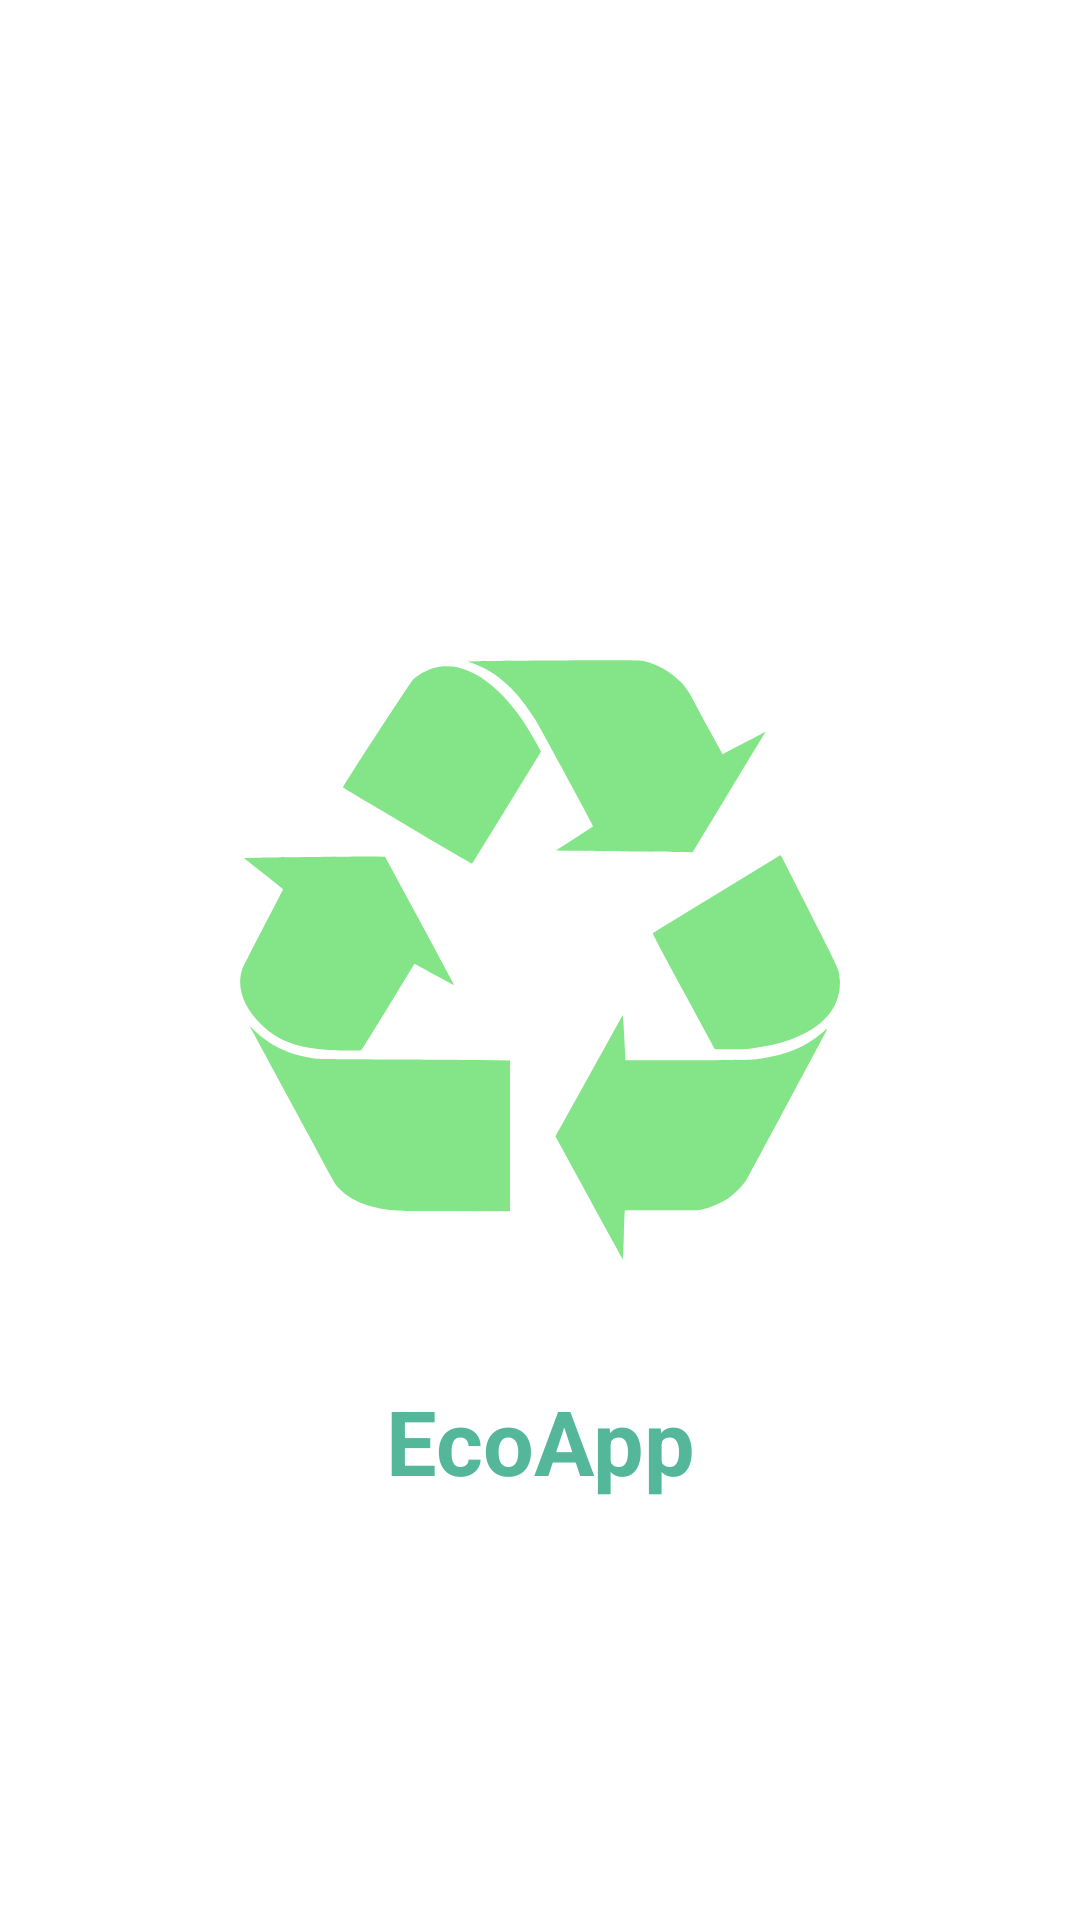

Write the Android layout XML for this screen, with the resource values it uses.
<!-- AndroidManifest.xml: application theme Theme.EcoApp4k -->
<!-- res/layout/activity_frame.xml -->
<?xml version="1.0" encoding="utf-8"?>
<androidx.constraintlayout.widget.ConstraintLayout xmlns:android="http://schemas.android.com/apk/res/android"
    xmlns:app="http://schemas.android.com/apk/res-auto"
    xmlns:tools="http://schemas.android.com/tools"
    android:layout_width="match_parent"
    android:layout_height="match_parent"
    tools:context=".FrameActivity"
    android:background="#ffffff">

    <TextView
        android:layout_width="wrap_content"
        android:layout_height="wrap_content"
        android:text="EcoApp"
        android:textSize="30sp"
        android:layout_marginTop="40dp"
        android:textColor="#54B79A"
        android:textStyle="bold"
        app:layout_constraintTop_toBottomOf="@id/logo2"
        app:layout_constraintStart_toStartOf="parent"
        app:layout_constraintEnd_toEndOf="parent"
        />

    <androidx.constraintlayout.widget.Guideline
        android:id="@+id/guideline"
        android:layout_width="match_parent"
        android:layout_height="match_parent"
        android:orientation="vertical"
        app:layout_constraintGuide_percent="0.1">

    </androidx.constraintlayout.widget.Guideline>

    <ImageView
        android:id="@+id/logo2"
        android:layout_width="200dp"
        android:layout_height="200dp"
        android:src="@drawable/vector"
        app:layout_constraintBottom_toBottomOf="parent"
        app:layout_constraintEnd_toEndOf="parent"
        app:layout_constraintStart_toStartOf="parent"
        app:layout_constraintTop_toTopOf="parent" />

</androidx.constraintlayout.widget.ConstraintLayout>
<!-- resources referenced by this layout -->
<resources>
  <!-- drawable vector: vector/xml drawable (drawable, 3151 chars, omitted) -->
  <style name="Theme.EcoApp4k" parent="Base.Theme.EcoApp4k" />
  <style name="Base.Theme.EcoApp4k" parent="Theme.Material3.DayNight.NoActionBar">
          
          
      </style>
</resources>
